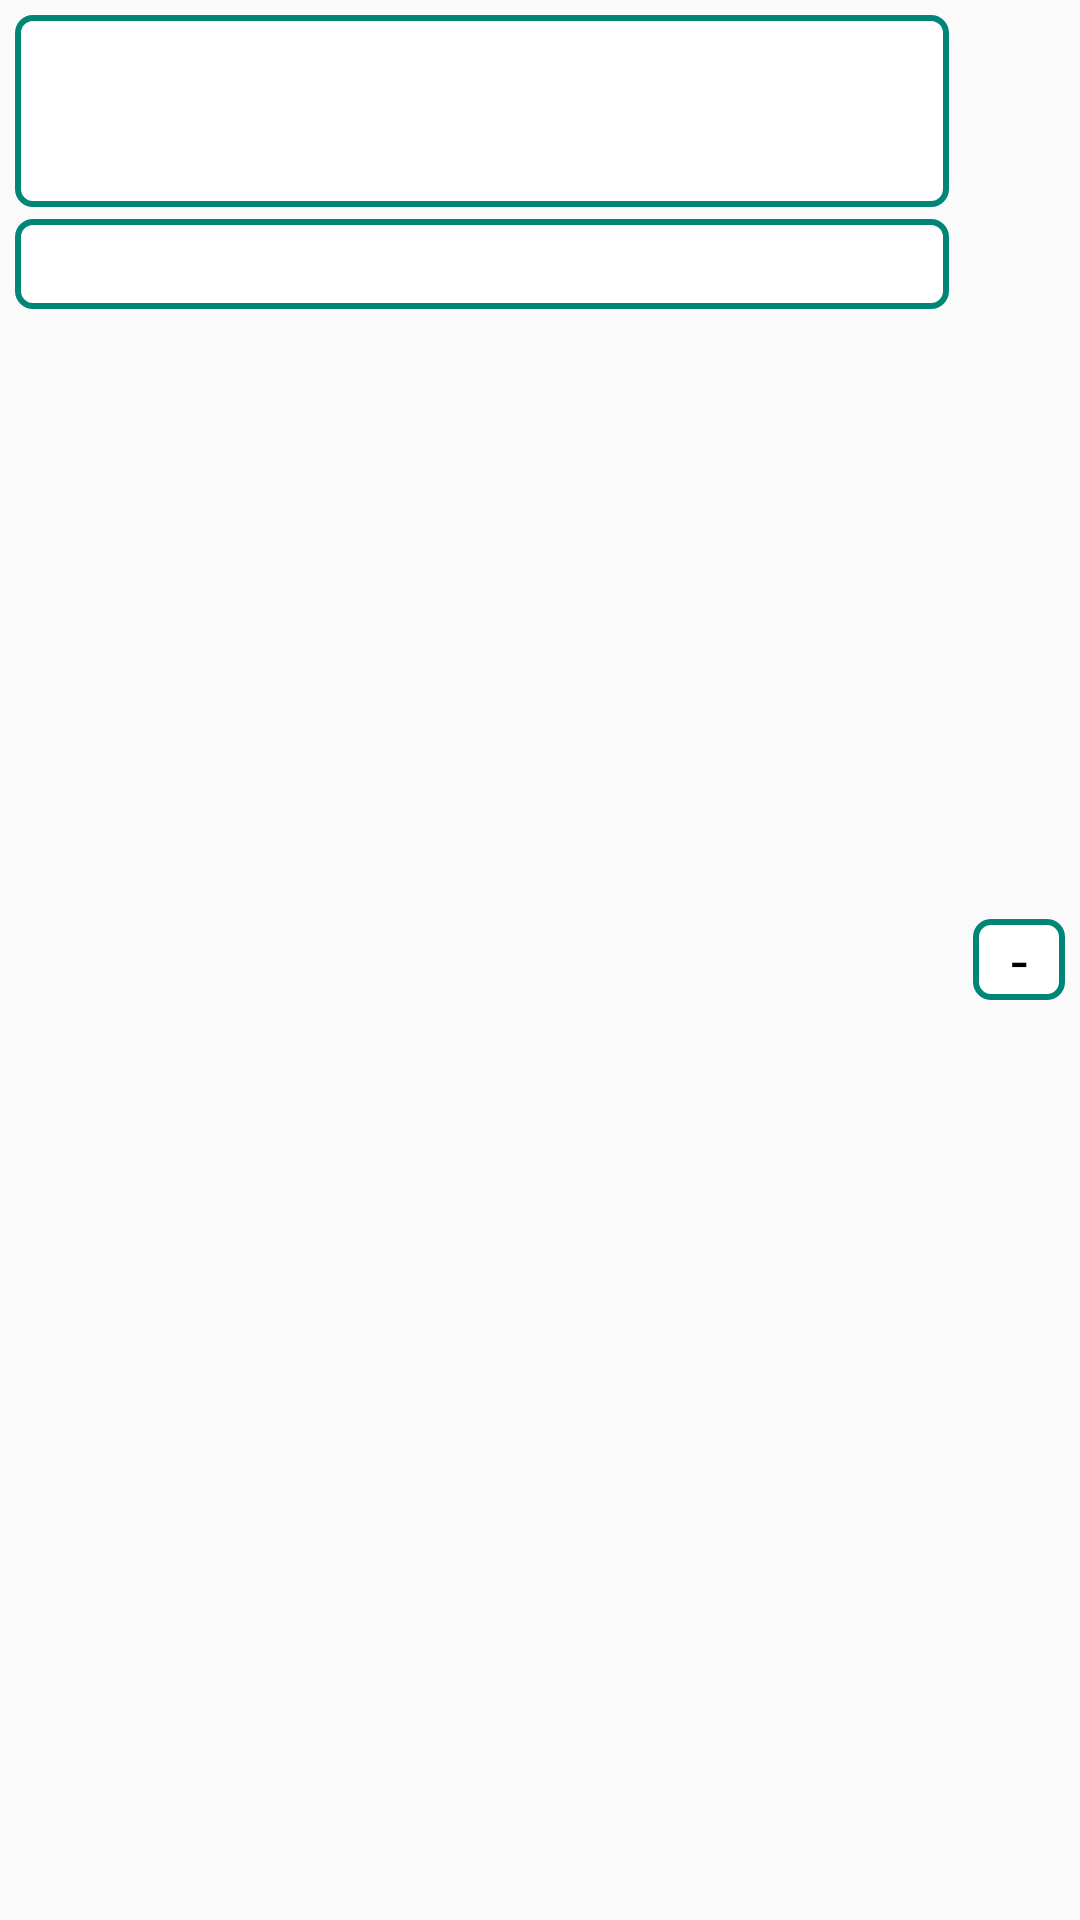

Layout XML and referenced resources for this Android screen:
<!-- AndroidManifest.xml: application theme AppTheme -->
<!-- res/layout/kontenedit2.xml -->
<?xml version="1.0" encoding="utf-8"?>
<LinearLayout xmlns:android="http://schemas.android.com/apk/res/android"
    android:orientation="horizontal" android:layout_width="match_parent"
    android:layout_height="wrap_content"
    android:padding="5dp"
    android:weightSum="11">

    <LinearLayout
        android:layout_width="wrap_content"
        android:layout_height="wrap_content"
        android:orientation="vertical"
        android:layout_weight="10">
        <ImageView
            android:id="@+id/imgLangkah"
            android:layout_width="match_parent"
            android:layout_height="64dp"
            android:src="@drawable/btn_p"
            android:scaleType="fitCenter"
            android:adjustViewBounds="true"
            />
        
            
            
            
            
            
            
            
        <TextView
            android:id="@+id/editText2"
            android:layout_width="match_parent"
            android:layout_height="wrap_content"
            android:minHeight="30dp"
            android:gravity="center_vertical"
            android:layout_marginTop="4dp"
            android:paddingLeft="2dp"
            android:background="@drawable/btn_p"/>
    </LinearLayout>

    <TextView
        android:id="@+id/btnMin"
        android:layout_width="wrap_content"
        android:layout_height="wrap_content"
        android:layout_gravity="center"
        android:gravity="center"
        android:layout_marginLeft="8dp"
        android:layout_weight="1"
        android:text="-"
        android:textSize="20sp"
        android:textColor="#000000"
        android:background="@drawable/btn_p"/>

</LinearLayout>
<!-- resources referenced by this layout -->
<resources>
  <!-- drawable btn_p (drawable) -->
  <?xml version="1.0" encoding="utf-8"?>
  <shape
      xmlns:android="http://schemas.android.com/apk/res/android"
      android:shape="rectangle">
      <corners
          android:radius="5dp"/>
      <solid
          android:color="@color/cardview_light_background"/>
      <stroke
          android:width="2dp"
          android:color="@color/colorPrimary"/>
  </shape>
  <style name="AppTheme" parent="Theme.AppCompat.Light.NoActionBar">
          
          <item name="colorPrimary">@color/colorPrimary</item>
          <item name="colorPrimaryDark">@color/colorPrimaryDark</item>
          <item name="colorAccent">@color/colorAccent</item>
      </style>
  <color name="colorPrimary">#008577</color>
  <color name="colorPrimaryDark">#00574B</color>
  <color name="colorAccent">#D81B60</color>
</resources>
